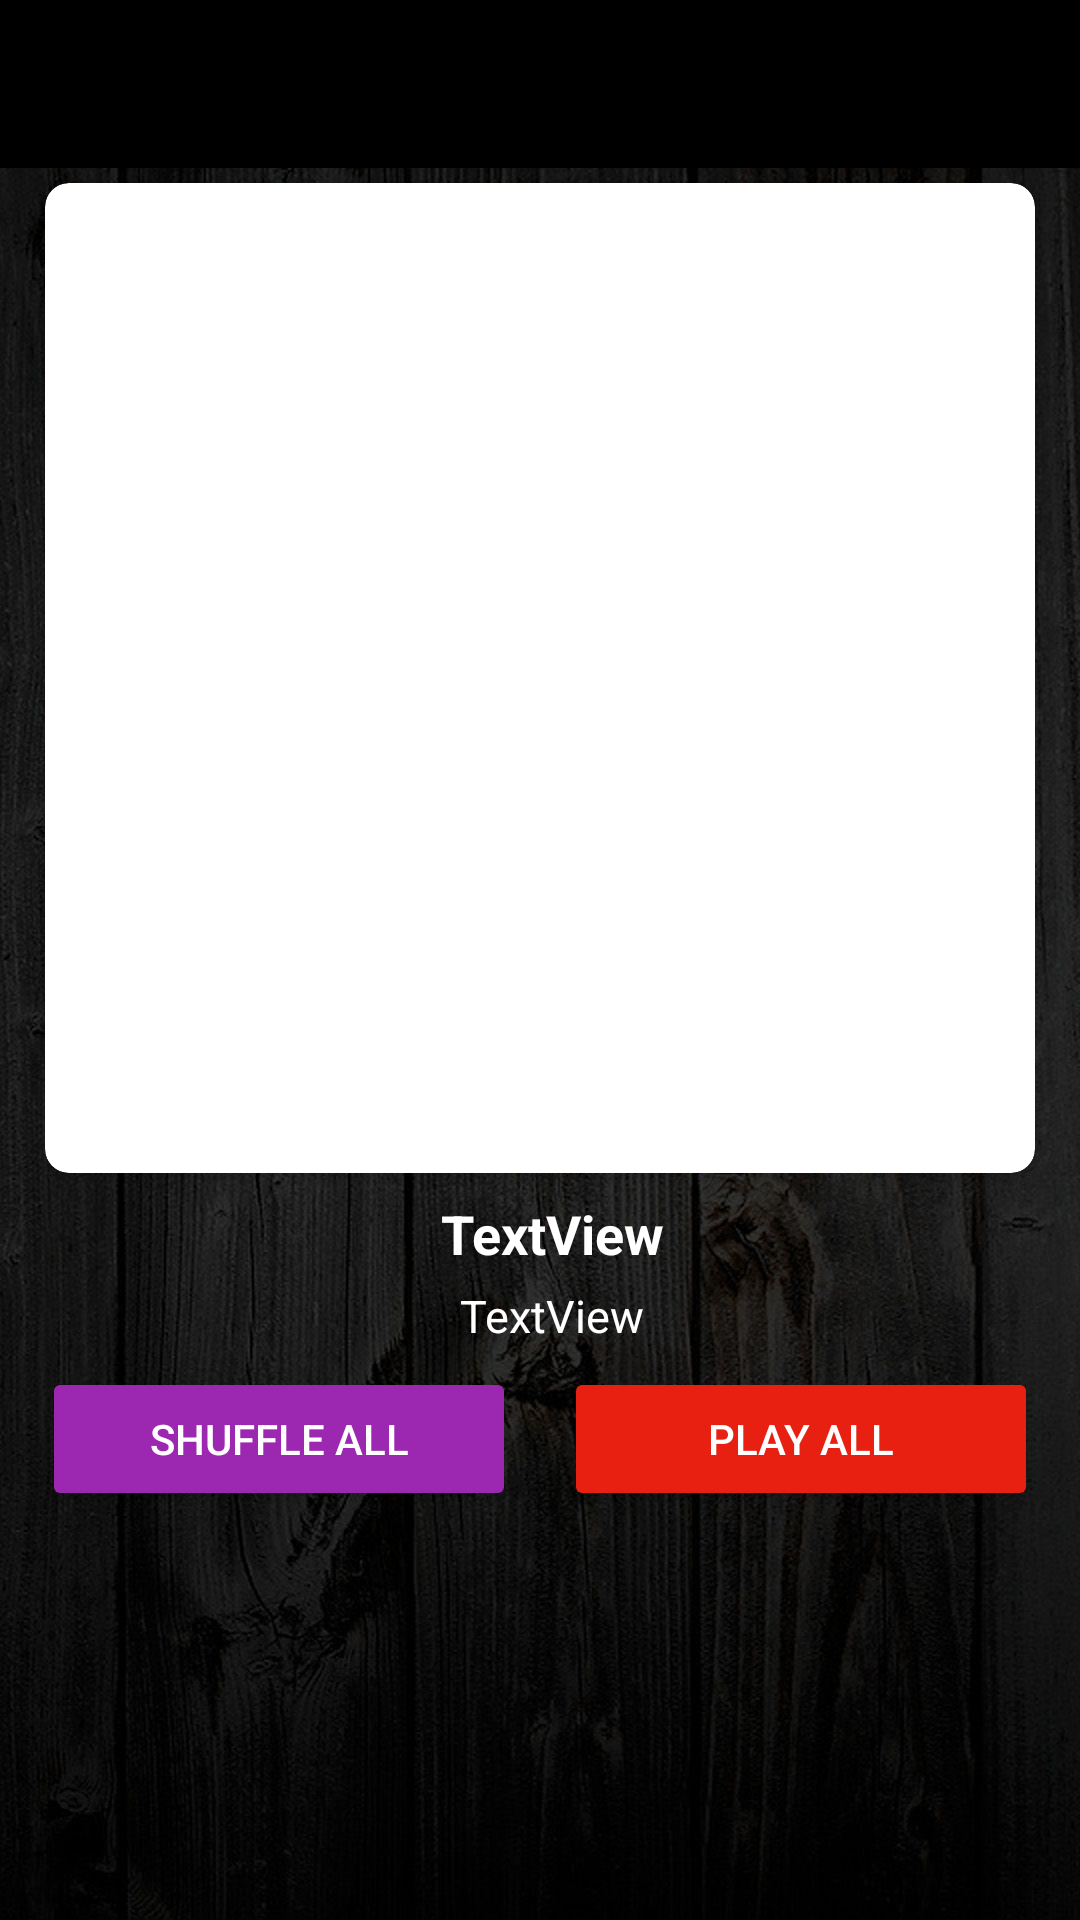

The Android layout XML behind this screen, and the referenced resources:
<!-- AndroidManifest.xml: application theme Theme.XMusic -->
<!-- res/layout/activity_album_details.xml -->
<?xml version="1.0" encoding="utf-8"?>
<androidx.constraintlayout.widget.ConstraintLayout xmlns:android="http://schemas.android.com/apk/res/android"
    xmlns:app="http://schemas.android.com/apk/res-auto"
    xmlns:tools="http://schemas.android.com/tools"
    android:layout_width="match_parent"
    android:layout_height="match_parent"
    tools:context=".AlbumDetails">

    <ImageView
        android:id="@+id/imageView7"
        android:layout_width="wrap_content"
        android:layout_height="wrap_content"
        android:scaleType="centerCrop"
        app:layout_constraintBottom_toBottomOf="parent"
        app:layout_constraintEnd_toEndOf="parent"
        app:layout_constraintHorizontal_bias="0.5"
        app:layout_constraintStart_toStartOf="parent"
        app:layout_constraintTop_toTopOf="@+id/toolbar"
        app:srcCompat="@drawable/bg3"
        android:contentDescription="@string/todo" />

    <androidx.appcompat.widget.Toolbar
        android:id="@+id/toolbar"
        android:layout_width="match_parent"
        android:layout_height="?attr/actionBarSize"
        android:background="@color/black"
        app:layout_constraintEnd_toEndOf="parent"
        app:layout_constraintStart_toStartOf="parent"
        app:layout_constraintTop_toTopOf="parent" />

    <androidx.cardview.widget.CardView
        android:id="@+id/cardView"
        android:layout_width="wrap_content"
        android:layout_height="wrap_content"
        android:layout_margin="5dp"
        android:elevation="20dp"
        app:cardCornerRadius="8dp"
        app:layout_constraintEnd_toEndOf="parent"
        app:layout_constraintHorizontal_bias="0.5"
        app:layout_constraintStart_toStartOf="parent"
        app:layout_constraintTop_toBottomOf="@id/toolbar">

        <ImageView
            android:id="@+id/imageView6"
            android:layout_width="330dp"
            android:layout_height="330dp"

            app:layout_constraintEnd_toEndOf="parent"
            app:layout_constraintHorizontal_bias="0.5"
            app:layout_constraintStart_toStartOf="parent"
            app:layout_constraintTop_toTopOf="parent"
            app:srcCompat="@drawable/ic_launcher_foreground"
            android:contentDescription="@string/todo" />
    </androidx.cardview.widget.CardView>

    <ListView
        android:id="@+id/albumListView"
        android:layout_width="0dp"
        android:layout_height="0dp"
        android:layout_marginTop="10sp"
        android:layout_marginBottom="10sp"
        app:layout_constraintBottom_toBottomOf="parent"
        app:layout_constraintEnd_toEndOf="parent"
        app:layout_constraintHorizontal_bias="0.5"
        app:layout_constraintStart_toStartOf="parent"
        app:layout_constraintTop_toBottomOf="@+id/button7">

    </ListView>

    <TextView
        android:id="@+id/textView20"
        android:layout_width="wrap_content"
        android:layout_height="wrap_content"
        android:layout_marginTop="8sp"
        android:paddingStart="15sp"
        android:paddingEnd="7sp"
        android:text="@string/textview"
        android:textColor="#FFFFFF"
        android:textSize="18sp"
        android:textStyle="bold"
        app:layout_constraintEnd_toEndOf="parent"
        app:layout_constraintHorizontal_bias="0.5"
        app:layout_constraintStart_toStartOf="parent"
        app:layout_constraintTop_toBottomOf="@+id/cardView" />

    <TextView
        android:id="@+id/textView21"
        android:layout_width="wrap_content"
        android:layout_height="wrap_content"
        android:layout_marginTop="5sp"
        android:paddingStart="15sp"
        android:paddingEnd="7sp"
        android:text="@string/textview"
        android:textColor="#FFFFFF"
        android:textSize="15sp"
        app:layout_constraintEnd_toEndOf="parent"
        app:layout_constraintHorizontal_bias="0.5"
        app:layout_constraintStart_toStartOf="parent"
        app:layout_constraintTop_toBottomOf="@+id/textView20" />

    <Button
        android:id="@+id/button5"
        android:layout_width="0dp"
        android:layout_height="wrap_content"
        android:layout_marginStart="14sp"
        android:layout_marginEnd="8sp"
        android:paddingTop="10sp"
        android:paddingBottom="10sp"
        android:backgroundTint="#9C27B0"
        android:text="@string/shuffle_all"
        android:textColor="#FFFFFF"
        app:layout_constraintBaseline_toBaselineOf="@+id/button7"
        app:layout_constraintEnd_toStartOf="@+id/button7"
        app:layout_constraintStart_toStartOf="parent" />

    <Button
        android:id="@+id/button7"
        android:layout_width="0dp"
        android:layout_height="wrap_content"
        android:layout_marginStart="8sp"
        android:layout_marginTop="7sp"
        android:layout_marginEnd="14sp"
        android:paddingTop="10sp"
        android:paddingBottom="10sp"
        android:backgroundTint="#E82012"
        android:text="@string/play_all"
        android:textColor="#FFFFFF"
        app:layout_constraintEnd_toEndOf="parent"
        app:layout_constraintStart_toEndOf="@+id/button5"
        app:layout_constraintTop_toBottomOf="@+id/textView21" />


</androidx.constraintlayout.widget.ConstraintLayout>
<!-- resources referenced by this layout -->
<resources>
  <color name="black">#FF000000</color>
  <!-- drawable bg3: jpg bitmap (drawable-v24, 208960 bytes) -->
  <!-- drawable ic_launcher_foreground: png bitmap (mipmap-hdpi, 6915 bytes) -->
  <string name="play_all">Play All</string>
  <string name="shuffle_all">Shuffle All</string>
  <string name="textview">TextView</string>
  <string name="todo">TODO</string>
  <style name="Theme.XMusic" parent="Theme.MaterialComponents.DayNight.DarkActionBar">
          <item name="android:textColorSecondary">@color/gold</item>
          
          <item name="colorPrimary">@color/purple_500</item>
          <item name="colorPrimaryVariant">@color/purple_700</item>
          <item name="colorOnPrimary">@color/white</item>
          
          <item name="colorSecondary">@color/teal_200</item>
          <item name="colorSecondaryVariant">@color/teal_700</item>
          <item name="colorOnSecondary">@color/black</item>
          
          <item name="android:statusBarColor" tools:targetApi="l">?attr/colorPrimaryVariant</item>
          <item name="android:editTextColor">@android:color/white</item>
          
          <item name="android:windowEnterAnimation">@anim/pop_in</item>
          <item name="android:windowExitAnimation">@anim/pop_out</item>
          <item name="android:activityOpenEnterAnimation">@anim/bottom_up</item>
          <item name="android:activityOpenExitAnimation">@anim/bottom_down</item>
          <item name="android:activityCloseEnterAnimation">@anim/bottom_up</item>
          <item name="android:activityCloseExitAnimation">@anim/bottom_down</item>
          <item name="android:windowBackground">@drawable/abc</item>
          <item name="windowActionBar">false</item>
          <item name="windowNoTitle">true</item>
          <item name="actionButtonStyle">@style/ActionButton</item>
      </style>
  <color name="gold">#FFD700</color>
  <color name="purple_500">#FF6200EE</color>
  <color name="purple_700">#FF3700B3</color>
  <color name="white">#FFFFFFFF</color>
  <color name="teal_200">#FF03DAC5</color>
  <color name="teal_700">#FF018786</color>
  <!-- drawable abc: png bitmap (drawable-v24, 30982 bytes) -->
  <style name="ActionButton" parent="@android:style/Widget.ActionButton">
          <item name="android:paddingStart">3dp</item>
          <item name="android:paddingEnd">10dp</item>
          <item name="android:minWidth">0dp</item>
      </style>
</resources>
